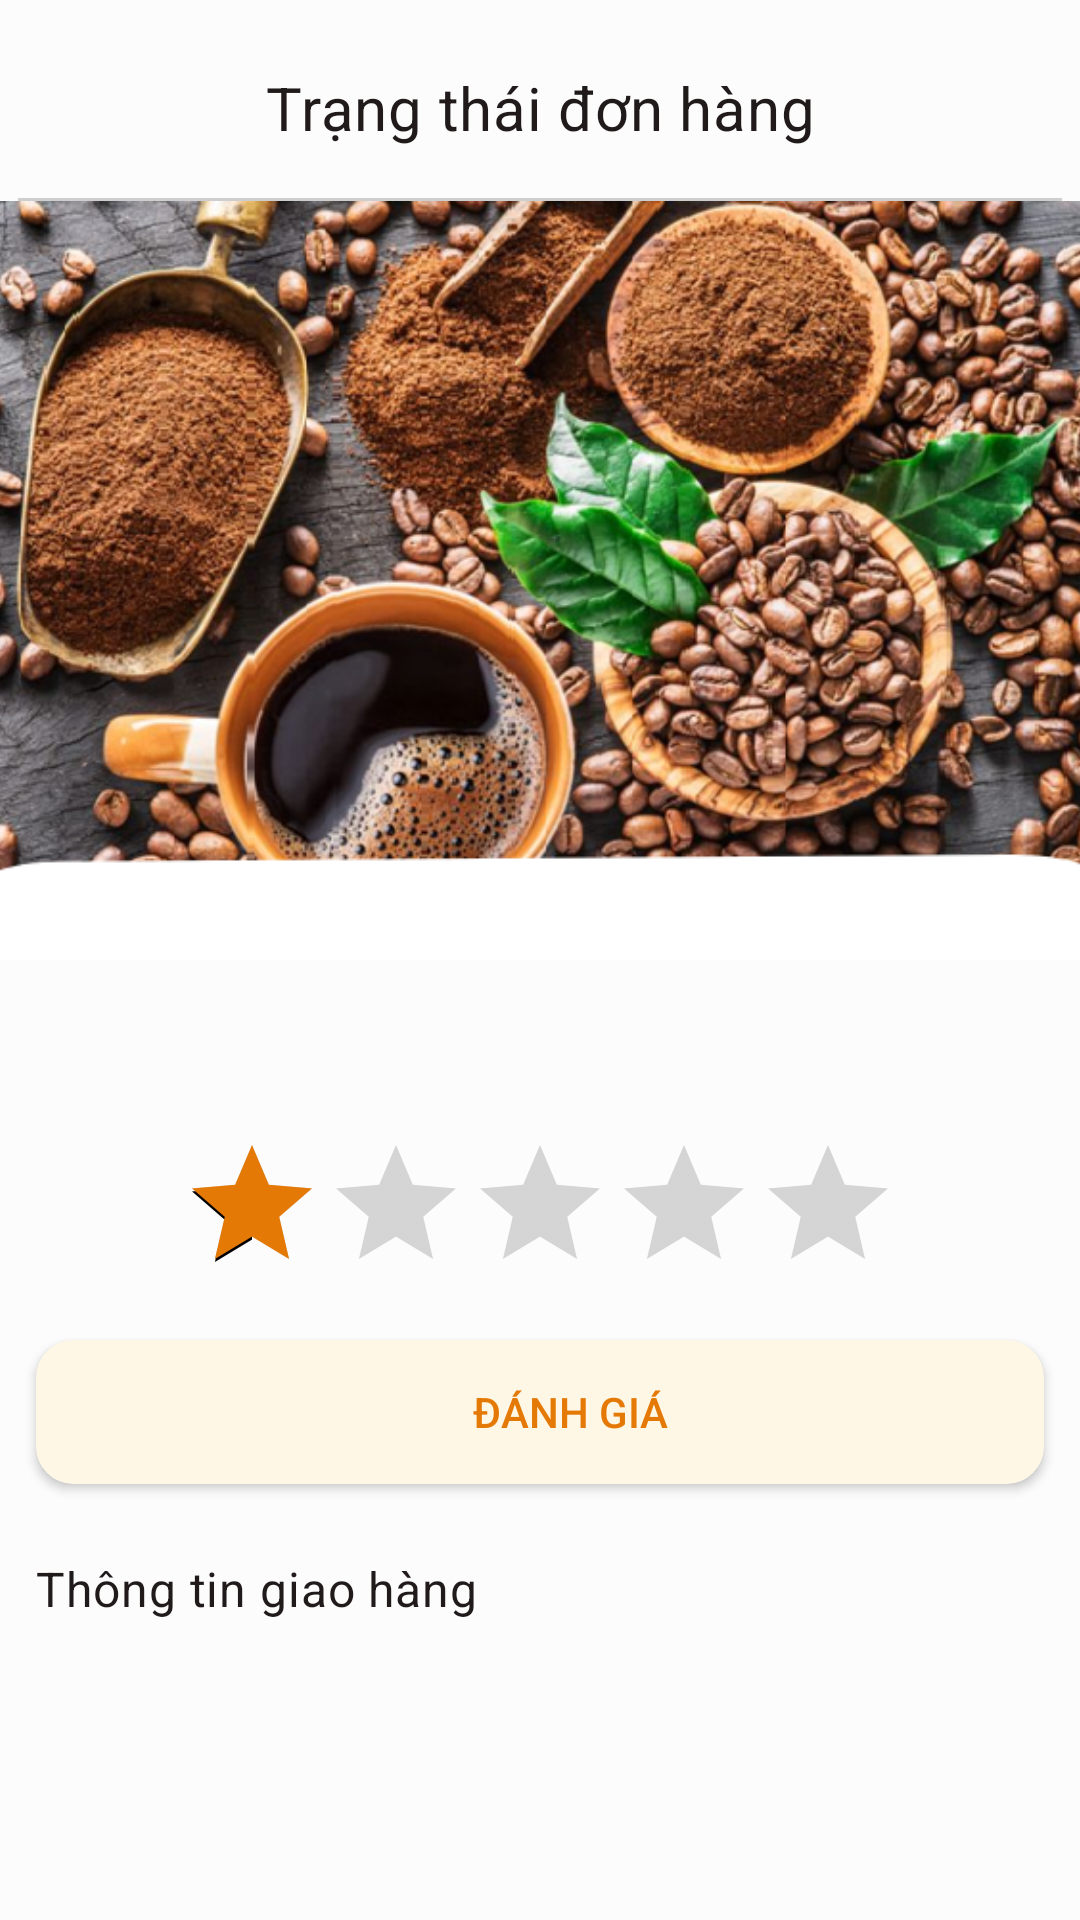

Here is an Android app screen rendered from its layout file. Give the layout XML and the strings, colors and styles it references.
<!-- AndroidManifest.xml: application theme Theme.MagicCoffee -->
<!-- res/layout/bottom_sheet_order_status.xml -->
<?xml version="1.0" encoding="utf-8"?>
<RelativeLayout xmlns:android="http://schemas.android.com/apk/res/android"
    xmlns:app="http://schemas.android.com/apk/res-auto"
    xmlns:tools="http://schemas.android.com/tools"
    android:id="@+id/edit_info_shipping_bottom_sheet"
    android:layout_width="match_parent"
    android:layout_height="match_parent">

    <RelativeLayout
        android:id="@+id/app_bar"
        android:layout_width="match_parent"
        android:layout_height="wrap_content"
        android:layout_alignParentTop="true"
        android:layout_marginHorizontal="@dimen/margin_small"
        android:outlineProvider="bounds">

        <TextView
            style="@style/TextAppearance.Coffee.Headline6"
            android:layout_width="match_parent"
            android:layout_height="wrap_content"
            android:layout_alignTop="@id/back_btn"
            android:layout_alignBottom="@id/back_btn"
            android:gravity="center"
            android:text="@string/order_status"
            tools:ignore="RelativeOverlap" />

        <ImageButton
            android:id="@+id/back_btn"
            android:layout_width="@dimen/icon_large"
            android:layout_height="@dimen/icon_large"
            android:layout_alignParentStart="true"
            android:layout_marginTop="@dimen/margin_medium"
            android:layout_marginBottom="@dimen/margin_small"
            android:background="@drawable/ripple_background"
            android:src="@drawable/icon_arrow_left"
            tools:ignore="ContentDescription,SpeakableTextPresentCheck" />

        <View
            android:layout_width="match_parent"
            android:layout_height="1dp"
            android:layout_below="@id/back_btn"
            android:background="@color/ripple" />

    </RelativeLayout>

    <androidx.core.widget.NestedScrollView
        android:id="@+id/scroll_view"
        android:layout_width="match_parent"
        android:layout_height="wrap_content"
        android:layout_below="@id/app_bar">

        <LinearLayout
            android:gravity="center_horizontal"
            android:layout_width="match_parent"
            android:layout_height="wrap_content"
            android:orientation="vertical">

            <ImageView
                android:id="@+id/drink_image"
                android:layout_width="match_parent"
                android:layout_height="@dimen/image_height"
                android:scaleType="centerCrop"
                android:src="@drawable/img_background_login"
                app:layout_constraintEnd_toEndOf="parent"
                app:layout_constraintStart_toStartOf="parent"
                app:layout_constraintTop_toTopOf="parent"
                tools:ignore="ContentDescription" />

            <TextView
                android:id="@+id/status_txt"
                style="@style/TextAppearance.Coffee.Title"
                android:layout_width="match_parent"
                android:layout_height="wrap_content"
                android:layout_marginHorizontal="@dimen/margin_medium"
                android:layout_marginTop="@dimen/margin_large" />

            <RatingBar
                android:id="@+id/rating_bar"
                android:layout_width="wrap_content"
                android:layout_height="wrap_content"
                android:layout_marginHorizontal="@dimen/margin_medium"
                android:layout_marginTop="@dimen/margin_medium"
                android:numStars="5"
                android:rating="1"
                android:progressTint="@color/primary"
                tools:ignore="SpeakableTextPresentCheck" />

            <androidx.appcompat.widget.AppCompatButton
                android:id="@+id/rate_btn"
                android:layout_width="match_parent"
                android:layout_height="@dimen/field_height"
                android:layout_marginHorizontal="@dimen/margin_medium"
                android:layout_marginTop="@dimen/margin_medium"
                android:background="@drawable/bg_edit_text"
                android:backgroundTint="@color/be_background"
                android:text="@string/review"
                android:textColor="@color/primary" />

            <TextView
                style="@style/TextAppearance.Coffee.Title"
                android:layout_width="match_parent"
                android:layout_height="wrap_content"
                android:layout_marginHorizontal="@dimen/margin_medium"
                android:layout_marginTop="@dimen/margin_large"
                android:text="@string/order_information" />

            <TextView
                android:id="@+id/name_txt"
                style="@style/TextAppearance.Coffee.Body1"
                android:layout_width="match_parent"
                android:layout_height="wrap_content"
                android:layout_marginHorizontal="@dimen/margin_large"
                android:layout_marginTop="@dimen/margin_small" />

            <TextView
                android:id="@+id/phone_txt"
                style="@style/TextAppearance.Coffee.Body1"
                android:layout_width="match_parent"
                android:layout_height="wrap_content"
                android:layout_marginHorizontal="@dimen/margin_large"
                android:layout_marginTop="@dimen/margin_small" />

            <TextView
                android:id="@+id/address_txt"
                style="@style/TextAppearance.Coffee.Body1"
                android:layout_width="match_parent"
                android:layout_height="wrap_content"
                android:layout_marginHorizontal="@dimen/margin_large"
                android:layout_marginTop="@dimen/margin_small" />

            <TextView
                android:text="@string/selected_products"
                style="@style/TextAppearance.Coffee.Title"
                android:layout_width="match_parent"
                android:layout_height="wrap_content"
                android:layout_marginHorizontal="@dimen/margin_medium"
                android:layout_marginTop="@dimen/margin_large" />

            <androidx.recyclerview.widget.RecyclerView
                android:id="@+id/product_recycler_view"
                android:layout_width="match_parent"
                android:layout_height="wrap_content"
                android:layout_marginHorizontal="@dimen/margin_medium"
                android:layout_marginTop="@dimen/margin_small"
                app:layoutManager="androidx.recyclerview.widget.LinearLayoutManager" />

            <TextView
                style="@style/TextAppearance.Coffee.Title"
                android:layout_width="match_parent"
                android:layout_height="wrap_content"
                android:layout_marginHorizontal="@dimen/margin_medium"
                android:layout_marginTop="@dimen/margin_large"
                android:text="@string/total_order" />

            <TextView
                android:id="@+id/voucher_txt"
                style="@style/TextAppearance.Coffee.Body1"
                android:layout_width="match_parent"
                android:layout_height="wrap_content"
                android:layout_marginHorizontal="@dimen/margin_large"
                android:layout_marginTop="@dimen/margin_small" />

            <TextView
                android:id="@+id/price_txt"
                style="@style/TextAppearance.Coffee.Body1"
                android:layout_width="match_parent"
                android:layout_height="wrap_content"
                android:layout_marginHorizontal="@dimen/margin_large"
                android:layout_marginTop="@dimen/margin_small"
                android:layout_marginBottom="@dimen/margin_x_large" />
        </LinearLayout>

    </androidx.core.widget.NestedScrollView>

</RelativeLayout>
<!-- resources referenced by this layout -->
<resources>
  <color name="be_background">#FFFEF7E5</color>
  <color name="primary">#FFE47905</color>
  <color name="ripple">#CECECF</color>
  <dimen name="field_height">48dp</dimen>
  <dimen name="icon_large">48dp</dimen>
  <dimen name="image_height">253dp</dimen>
  <dimen name="margin_large">24dp</dimen>
  <dimen name="margin_medium">12dp</dimen>
  <dimen name="margin_small">6dp</dimen>
  <dimen name="margin_x_large">48dp</dimen>
  <string name="order_information">Thông tin giao hàng</string>
  <string name="order_status">Trạng thái đơn hàng</string>
  <string name="review">Đánh giá</string>
  <string name="selected_products">Sản phẩm đã chọn</string>
  <string name="total_order">Tổng cộng</string>
  <style name="TextAppearance.Coffee.Headline6" parent="TextAppearance.MaterialComponents.Headline6">
          <item name="fontFamily">@font/work_sans_bold</item>
          <item name="android:textColor">@color/on_surface</item>
      </style>
  <color name="white">#FFFCFCFC</color>
  <color name="light_grey">#FFE3E3E3</color>
  <dimen name="radius_large">50dp</dimen>
  <color name="background">#FFFCFCFC</color>
  <dimen name="body_large">16sp</dimen>
  <color name="on_surface">#FF201A1B</color>
  <color name="primary_variant">#FFFCFCFC</color>
  <color name="on_primary">#FFFCFCFC</color>
  <color name="secondary">#FF000000</color>
  <color name="secondary_variant">#FFF0EDFF</color>
  <color name="on_secondary">#FF000000</color>
  <color name="error">#FFB00020</color>
  <color name="on_error">#FFFCFCFC</color>
  <color name="on_background">#FF201A1B</color>
  <color name="surface">#FFFCFCFC</color>
  <style name="TextAppearance.Coffee.Headline2" parent="TextAppearance.MaterialComponents.Headline2">
          <item name="fontFamily">@font/work_sans_semibold</item>
          <item name="android:textColor">@color/on_surface</item>
      </style>
  <style name="TextAppearance.Coffee.Headline3" parent="TextAppearance.MaterialComponents.Headline3">
          <item name="fontFamily">@font/work_sans_bold</item>
          <item name="android:textColor">@color/on_surface</item>
      </style>
  <style name="TextAppearance.Coffee.Headline4" parent="TextAppearance.MaterialComponents.Headline4">
          <item name="fontFamily">@font/work_sans_bold</item>
          <item name="android:textColor">@color/on_surface</item>
      </style>
  <style name="TextAppearance.Coffee.Headline5" parent="TextAppearance.MaterialComponents.Headline5">
          <item name="fontFamily">@font/work_sans_bold</item>
          <item name="android:textColor">@color/on_surface</item>
      </style>
  <style name="TextAppearance.Coffee.Subtitle1" parent="TextAppearance.MaterialComponents.Subtitle1">
          <item name="fontFamily">@font/work_sans_medium</item>
          <item name="android:textColor">@color/on_surface</item>
      </style>
  <style name="TextAppearance.Coffee.Subtitle2" parent="TextAppearance.MaterialComponents.Subtitle1">
          <item name="fontFamily">@font/work_sans</item>
          <item name="android:textColor">@color/on_surface</item>
      </style>
  <style name="TextAppearance.Coffee.Body2" parent="TextAppearance.MaterialComponents.Body2">
          <item name="fontFamily">@font/work_sans</item>
          <item name="android:textColor">@color/on_surface</item>
          <item name="android:textSize">@dimen/body_medium</item>
      </style>
  <style name="TextAppearance.Coffee.Button" parent="TextAppearance.MaterialComponents.Button">
          <item name="fontFamily">@font/work_sans_medium</item>
          <item name="android:textAllCaps">false</item>
          <item name="android:textColor">@color/on_surface</item>
      </style>
  <style name="TextAppearance.Coffee.Caption" parent="TextAppearance.MaterialComponents.Caption">
          <item name="fontFamily">@font/work_sans</item>
          <item name="android:textColor">@color/on_surface</item>
      </style>
  <dimen name="body_medium">14sp</dimen>
  <dimen name="body_small">12sp</dimen>
</resources>
